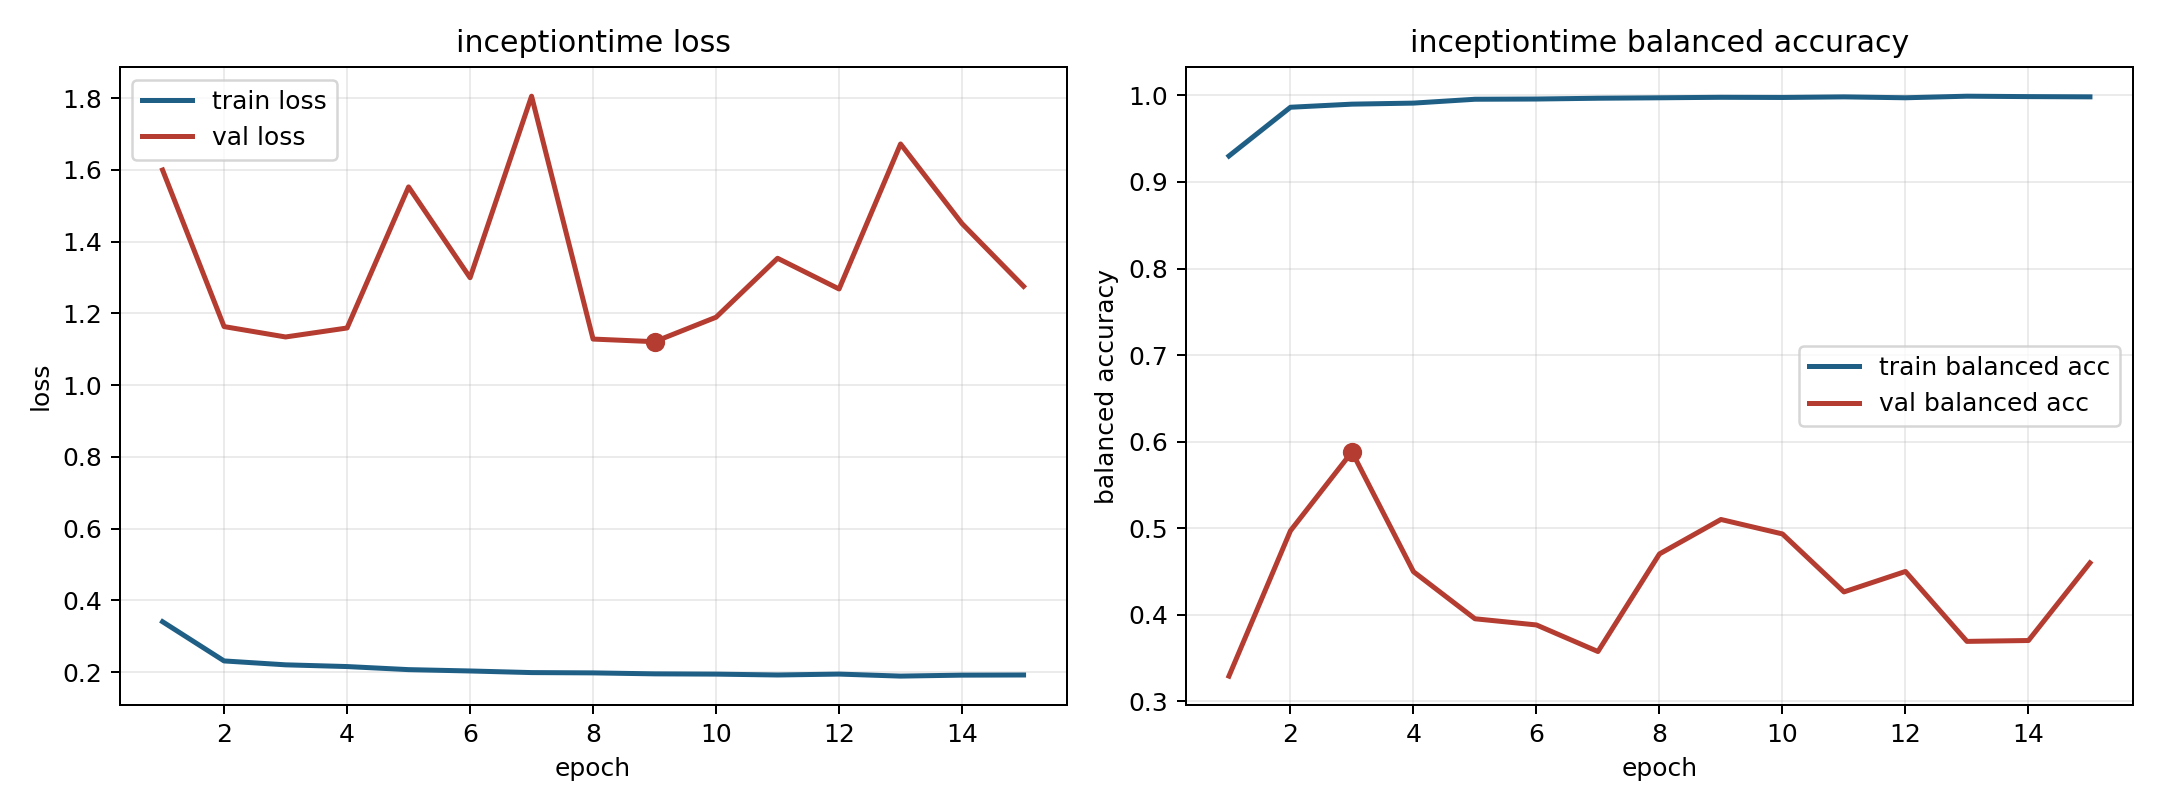

The file beside this chart, header and first rows:
model, fold, epoch, train_loss, train_balanced_accuracy, val_loss, val_balanced_accuracy
inceptiontime, 4, 1, 0.3405, 0.93, 1.6, 0.3292
inceptiontime, 4, 2, 0.2312, 0.9863, 1.163, 0.4971
inceptiontime, 4, 3, 0.2203, 0.9899, 1.134, 0.5882
inceptiontime, 4, 4, 0.2155, 0.9911, 1.159, 0.4498
inceptiontime, 4, 5, 0.2069, 0.9956, 1.553, 0.3954
inceptiontime, 4, 6, 0.2032, 0.9958, 1.299, 0.3883
inceptiontime, 4, 7, 0.1987, 0.9967, 1.805, 0.3576
inceptiontime, 4, 8, 0.1979, 0.9972, 1.128, 0.4703
inceptiontime, 4, 9, 0.1952, 0.9978, 1.121, 0.5101
inceptiontime, 4, 10, 0.1944, 0.9976, 1.189, 0.4934
inceptiontime, 4, 11, 0.192, 0.9983, 1.354, 0.4265
inceptiontime, 4, 12, 0.1945, 0.9973, 1.268, 0.4501
inceptiontime, 4, 13, 0.1889, 0.9991, 1.672, 0.3693
inceptiontime, 4, 14, 0.1916, 0.9986, 1.45, 0.3703
inceptiontime, 4, 15, 0.192, 0.9983, 1.275, 0.46
